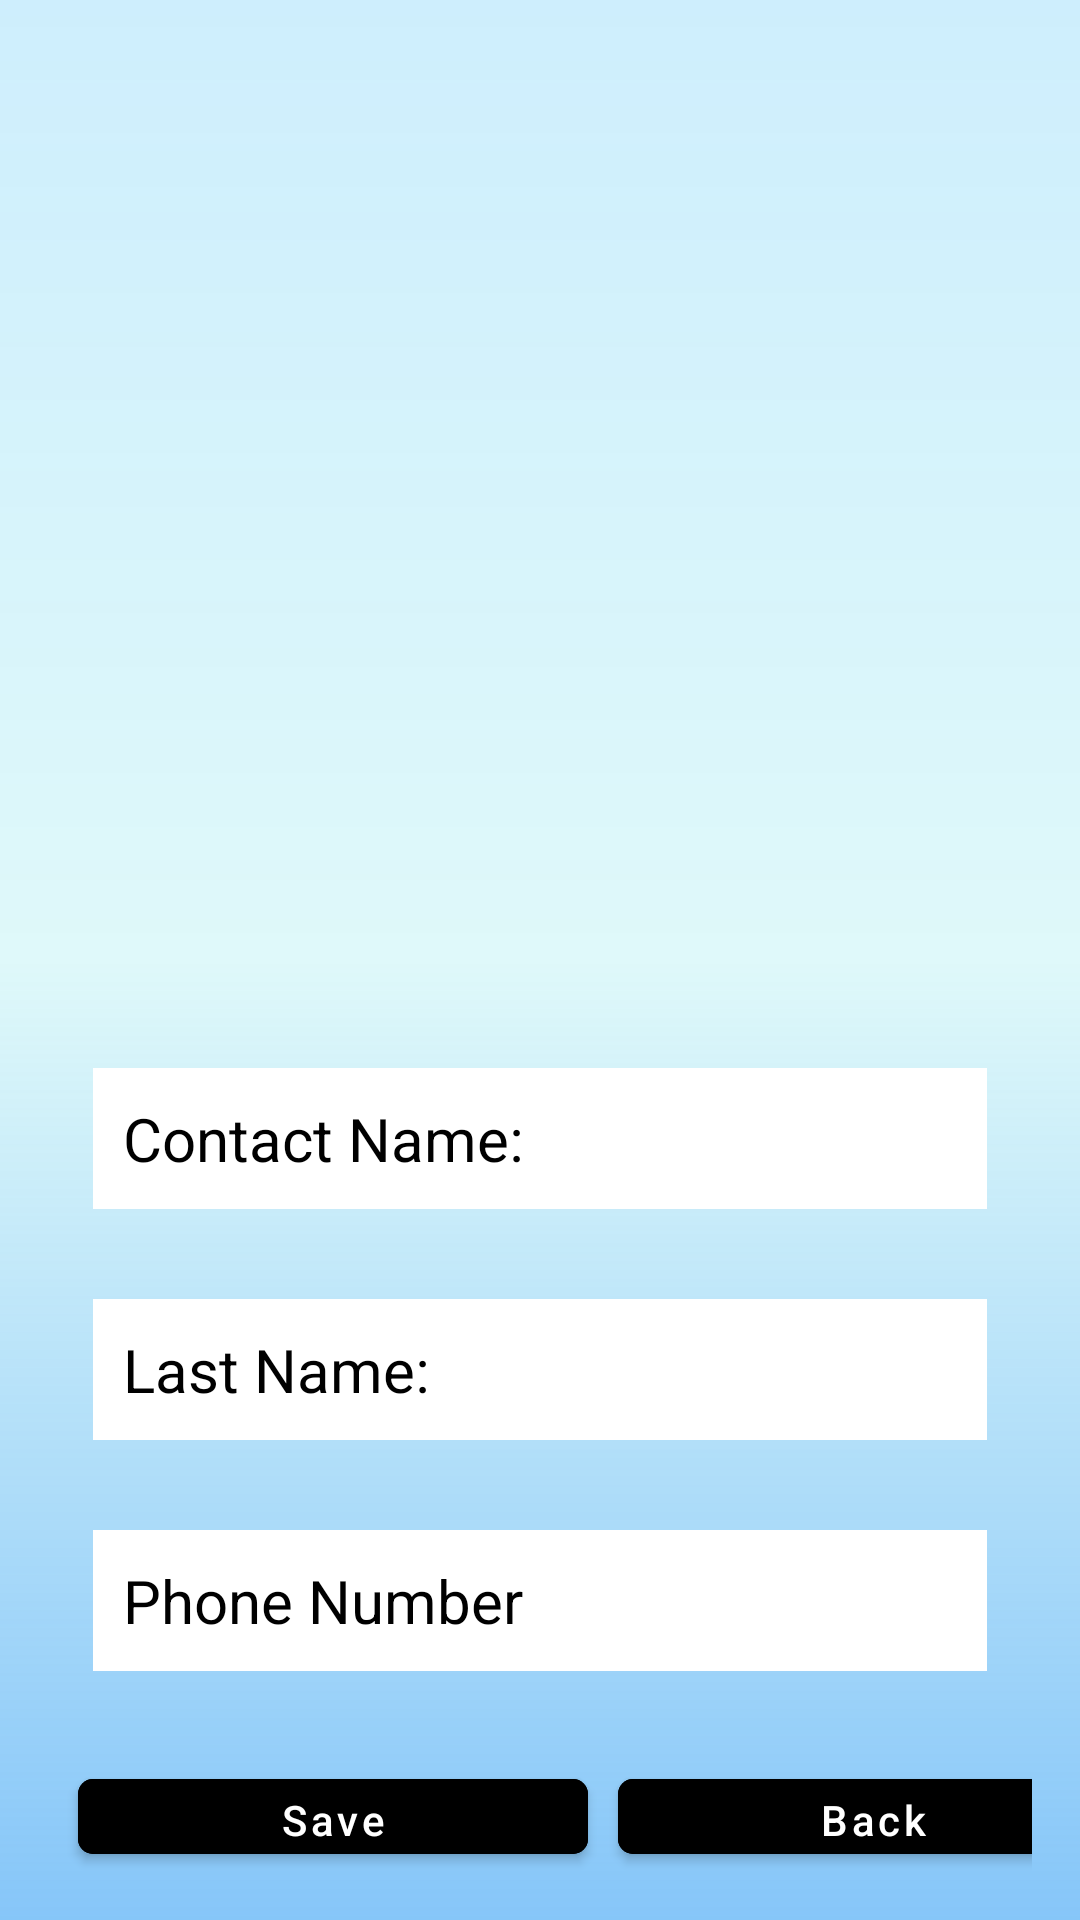

Android layout source for this screen:
<!-- AndroidManifest.xml: application theme Theme.ContactTask -->
<!-- res/layout/activity_add_contact.xml -->
<?xml version="1.0" encoding="utf-8"?>
<androidx.appcompat.widget.LinearLayoutCompat xmlns:android="http://schemas.android.com/apk/res/android"
    xmlns:app="http://schemas.android.com/apk/res-auto"
    xmlns:tools="http://schemas.android.com/tools"
    android:layout_width="match_parent"
    android:layout_height="match_parent"
    android:layout_gravity="center"
    android:background="@drawable/gradient_activity_drawable"
    android:orientation="vertical"
    android:padding="16dp"
    tools:context=".Activities.AddEditContactActivity">

    <ImageView
        android:id="@+id/login_IV"
        android:layout_width="145dp"
        android:layout_height="145dp"
        android:layout_gravity="center"
        android:layout_marginTop="100dp"
        android:layout_marginBottom="80dp"
        android:src="@drawable/add_contact" />

    <EditText
        android:id="@+id/contact_userNameET"
        android:layout_width="match_parent"
        android:layout_height="wrap_content"
        android:layout_margin="15dp"
        android:layout_marginTop="50dp"
        android:layout_marginBottom="5dp"
        android:background="@color/white"
        android:hint="@string/contact_name"
        android:padding="10dp"
        android:textColorHint="@color/black"
        android:textColor="@android:color/black"
        android:textSize="20sp" />

    <EditText
        android:id="@+id/contact_lastNameET"
        android:layout_width="match_parent"
        android:layout_height="wrap_content"
        android:layout_margin="15dp"
        android:layout_marginTop="50dp"
        android:layout_marginBottom="5dp"
        android:background="@color/white"
        android:hint="@string/last_name"
        android:padding="10dp"
        android:textColorHint="@color/black"
        android:textColor="@android:color/black"
        android:textSize="20sp" />

    <EditText
        android:id="@+id/contact_phoneNumber"
        android:layout_width="match_parent"
        android:layout_height="wrap_content"
        android:layout_margin="15dp"
        android:layout_marginTop="50dp"
        android:layout_marginBottom="5dp"
        android:background="@color/white"
        android:hint="@string/phone_number"
        android:padding="10dp"
        android:textColorHint="@color/black"
        android:textColor="@android:color/black"
        android:textSize="20sp" />

    <LinearLayout
        android:layout_width="wrap_content"
        android:layout_height="wrap_content"
        android:orientation="horizontal">

        <com.google.android.material.button.MaterialButton
            android:id="@+id/contact_saveBtn"
            android:layout_width="170dp"
            android:layout_height="wrap_content"
            android:layout_marginLeft="10dp"
            android:layout_marginTop="15dp"
            android:backgroundTint="@color/black"
            android:text="@string/save"
            android:textAllCaps="false"
            app:cornerRadius="5dp" />

        <com.google.android.material.button.MaterialButton
            android:id="@+id/contact_backBtn"
            android:layout_width="170dp"
            android:layout_height="wrap_content"
            android:layout_marginLeft="10dp"
            android:layout_marginTop="15dp"
            android:backgroundTint="@color/black"
            android:text="@string/back"
            android:textAllCaps="false"
            app:cornerRadius="5dp" />

    </LinearLayout>


</androidx.appcompat.widget.LinearLayoutCompat>
<!-- resources referenced by this layout -->
<resources>
  <!-- drawable gradient_activity_drawable (drawable) -->
  <?xml version="1.0" encoding="utf-8"?>
  <shape
      android:shape = "rectangle"
      xmlns:android = "http://schemas.android.com/apk/res/android" >
  
      <gradient
          android:startColor = "#8B2196F3"
          android:centerColor = "#2000CDD4"
          android:endColor = "#3203A9F4"
          android:angle = "90"
          android:type = "linear" />
  </shape>
  <string name="back">Back</string>
  <string name="contact_name">Contact Name:</string>
  <string name="last_name">Last Name:</string>
  <string name="phone_number">Phone Number</string>
  <string name="save">Save</string>
  <style name="Theme.ContactTask" parent="Theme.MaterialComponents.DayNight.DarkActionBar">
          
          <item name="colorPrimary">#3F51B5</item>
          <item name="colorPrimaryVariant">#033FF4</item>
          <item name="colorOnPrimary">@color/white</item>
          
          <item name="colorSecondary">@color/teal_200</item>
          <item name="colorSecondaryVariant">@color/teal_700</item>
          <item name="colorOnSecondary">@color/black</item>
          
          <item name="android:statusBarColor" tools:targetApi="l">?attr/colorPrimaryVariant</item>
          
      </style>
  <!-- not gathered from this repository: default colours our renderer supplied (Android Studio template values) -->
  <color name="teal_200">#FF03DAC5</color>
  <color name="teal_700">#FF018786</color>
  <color name="black">#FF000000</color>
  <color name="white">#FFFFFFFF</color>
</resources>
